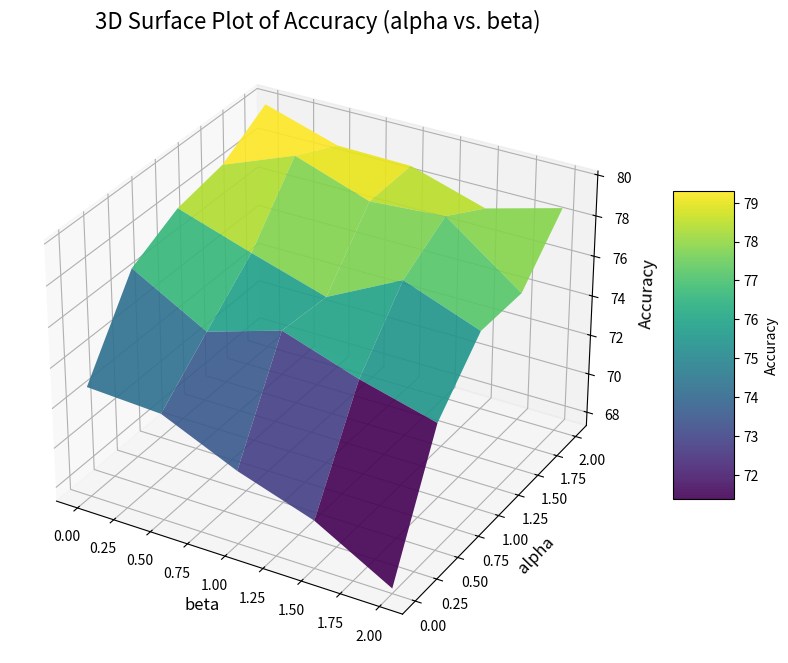

The matplotlib source for this figure: (Note: this script raises an exception after producing the figure.)
import numpy as np
import matplotlib.pyplot as plt
# 3D 그래프를 위한 모듈을 가져옵니다.
from mpl_toolkits.mplot3d import Axes3D

# 1. 데이터 정의
# X축 값 (T_guidance)
alpha = np.array([0.0, 0.5, 1.0, 1.5, 2.0]) 
# Y축 값 (epsilon)
beta = np.array([0.00, 0.50, 1.00, 1.50, 2.00]) 

# Z 값 (정확도/성공 횟수 - 7행 x 6열)
# 표의 데이터를 행렬 형태로 입력합니다.
# Z = np.array([
#     [73, 69, 70, 67, 70, 66],
#     [73, 72, 78, 70, 63, 67],
#     [74, 67, 76, 74, 80, 72], # Peak is here (80)
#     [77, 66, 77, 66, 63, 73],
#     [67, 70, 73, 68, 63, 75],
#     [71, 67, 65, 63, 65, 74],
#     [68, 68, 66, 65, 66, 72]
# ])
Z= np.array([
    [72.84281, 72.64214, 70.9699, 69.699, 67.55853],
    [76.85619, 74.78261, 75.91973, 74.64883, 73.64548],
    [78.0602, 76.85619, 75.71906, 77.59197, 76.18729],
    [78.52843, 79.93311, 78.66221, 78.92977, 76.18729],
    [79.93311, 78.79599, 78.7291, 77.5919, 78.59532]
])

# 2. 3D 플롯을 위한 격자(Meshgrid) 생성
# X와 Y 축 좌표의 조합을 만듭니다.
X, Y = np.meshgrid(alpha, beta)

# 3. 그래프 설정
fig = plt.figure(figsize=(12, 8))
# 3D 투영으로 서브플롯을 추가합니다.
ax = fig.add_subplot(111, projection='3d')

# 4. 표면(Surface) 그래프 그리기
# 'viridis' 컬러맵을 사용하여 높이(Z값)를 색상으로 표현합니다.
surface = ax.plot_surface(X, Y, Z, cmap='viridis', edgecolor='none', alpha=0.9)

# 5. 레이블 및 제목 설정
ax.set_title('3D Surface Plot of Accuracy (alpha vs. beta)', fontsize=16)
ax.set_xlabel('beta', fontsize=12)
ax.set_ylabel('alpha', fontsize=12)
ax.set_zlabel('Accuracy', fontsize=12)

# Z축 값에 따른 컬러바 추가
fig.colorbar(surface, shrink=0.5, aspect=5, label='Accuracy')

# 6. 그래프 표시
plt.savefig('/home/minhae/diffusion/dllm/examples/llada/outputs/fig/alpha_beta_3d_plot.png')
